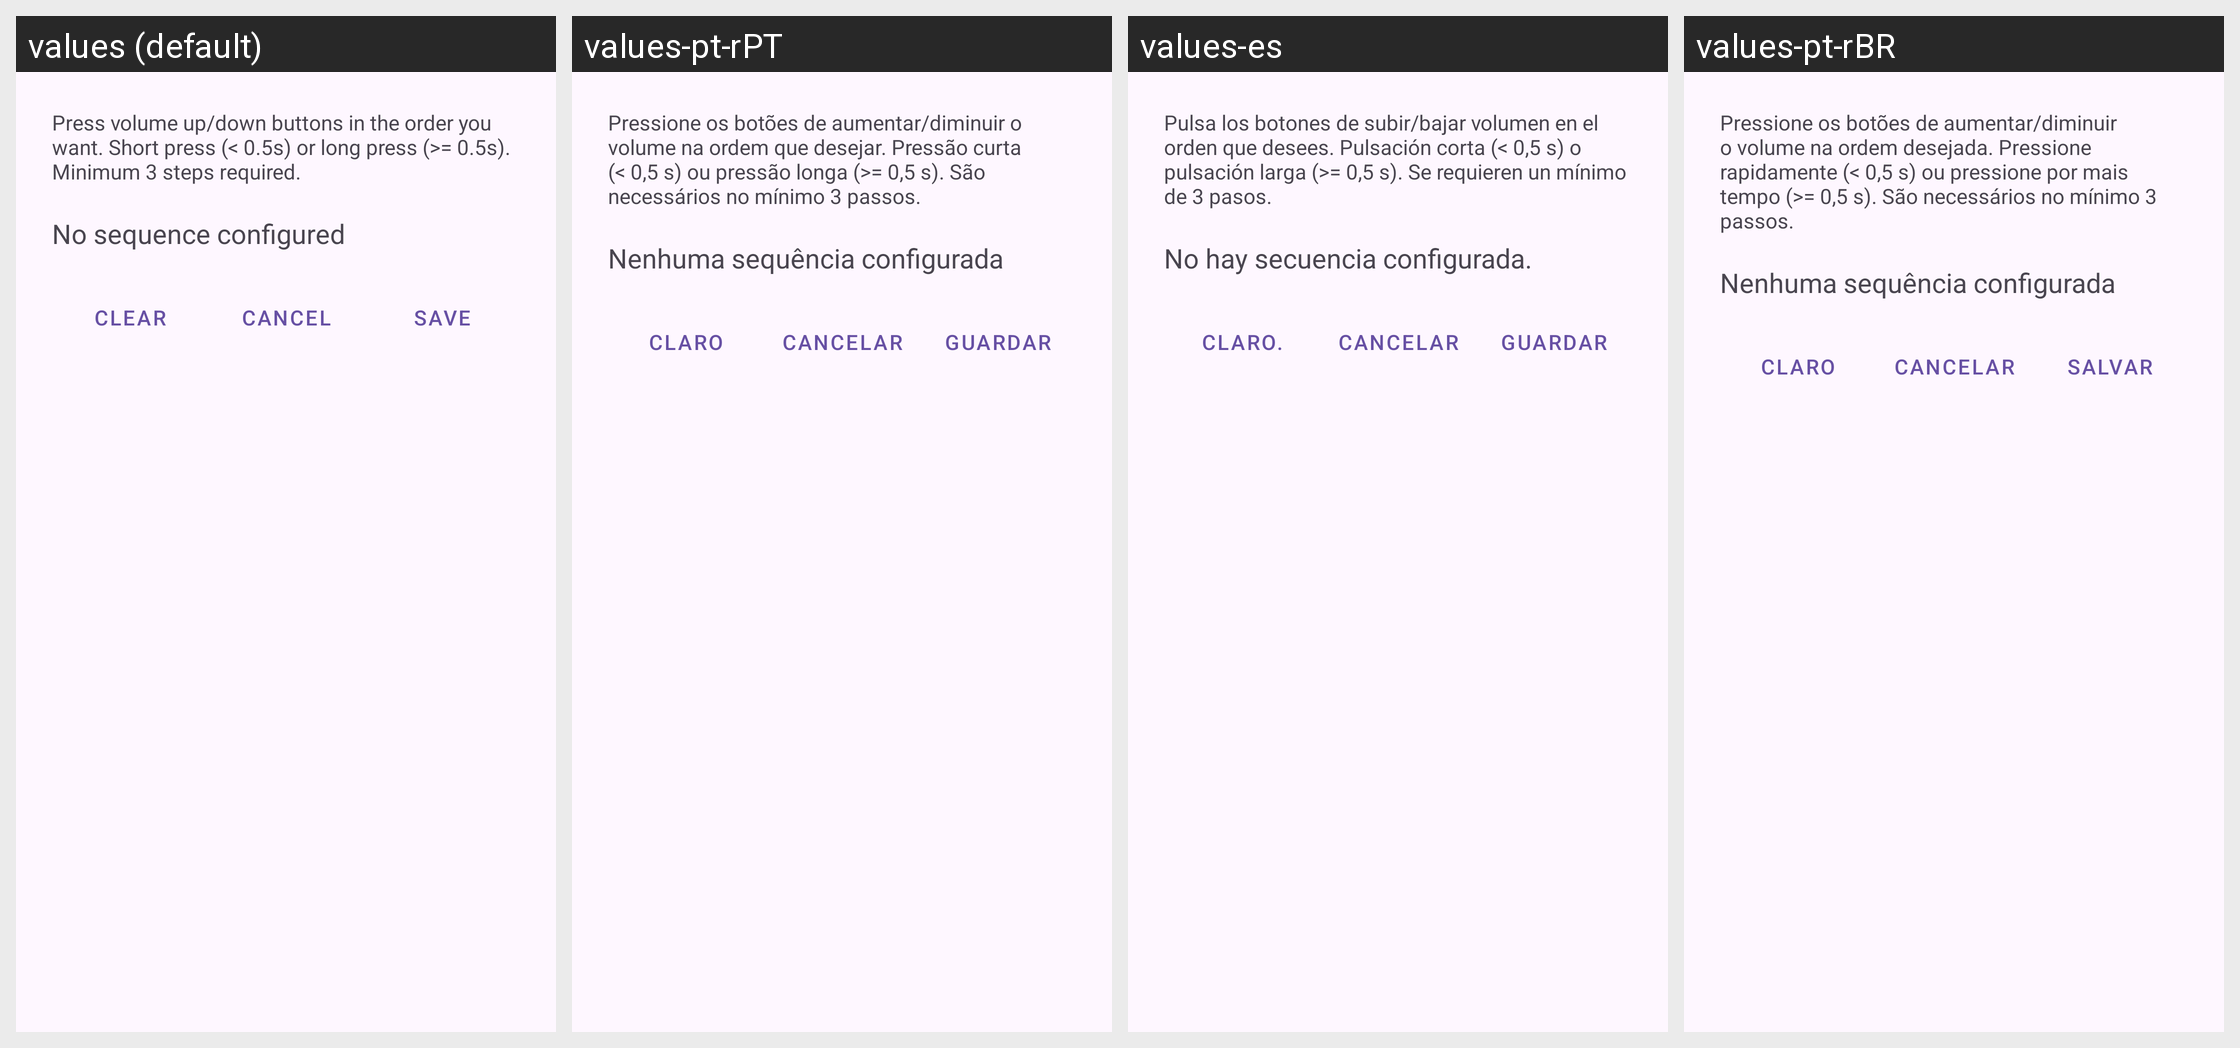

Strings drawn on this Android screen and how each of the app's shown locales translates them:
Android screen res/layout/dialog_record_panic_sequence.xml rendered under 4 locales, left to right: values (default), values-pt-rPT, values-es, values-pt-rBR. Device: Nexus 5 (rendered at 1080×1920; each locale shown at half size, 540×960, under a caption strip naming it); theme AnonTheme.
Other locales in the repository, not shown: values-ar, values-ast, values-az, values-bg, values-bn, values-br, values-bs, values-ca, values-cs, values-de, values-es-rCU, values-eu, values-fa, values-fi, values-fr, values-gl, values-he, values-hi, values-hu, values-in, values-is, values-it, values-ja, values-ka, values-ko, values-lt, values-mk, values-ms, values-my, values-nb, values-nl, values-oc, values-pl, values-ro, values-ru, values-sk, values-sq, values-sr, values-sv, values-sw, values-sw-rTZ, values-th, values-tr, values-uk, values-vi, values-zh-rCN, values-zh-rTW.
Strings drawn on this screen, with the default value and each locale's value (text and hints the layout hard-codes, and strings that could not be matched under every locale, appear in the picture but are not listed):

panic_record_dialog_instruction
  values: Press volume up/down buttons in the order you want. Short press (< 0.5s) or long press (>= 0.5s). Minimum 3 steps required.
  values-pt-rPT: Pressione os botões de aumentar/diminuir o volume na ordem que desejar. Pressão curta (< 0,5 s) ou pressão longa (>= 0,5 s). São necessários no mínimo 3 passos.
  values-es: Pulsa los botones de subir/bajar volumen en el orden que desees. Pulsación corta (< 0,5 s) o pulsación larga (>= 0,5 s). Se requieren un mínimo de 3 pasos.
  values-pt-rBR: Pressione os botões de aumentar/diminuir o volume na ordem desejada. Pressione rapidamente (< 0,5 s) ou pressione por mais tempo (>= 0,5 s). São necessários no mínimo 3 passos.

panic_sequence_not_set
  values: No sequence configured
  values-pt-rPT: Nenhuma sequência configurada
  values-es: No hay secuencia configurada.
  values-pt-rBR: Nenhuma sequência configurada

panic_record_clear
  values: Clear
  values-pt-rPT: Claro
  values-es: Claro.
  values-pt-rBR: Claro

cancel
  values: Cancel
  values-pt-rPT: Cancelar
  values-es: Cancelar
  values-pt-rBR: Cancelar

panic_record_save
  values: Save
  values-pt-rPT: Guardar
  values-es: Guardar
  values-pt-rBR: Salvar
